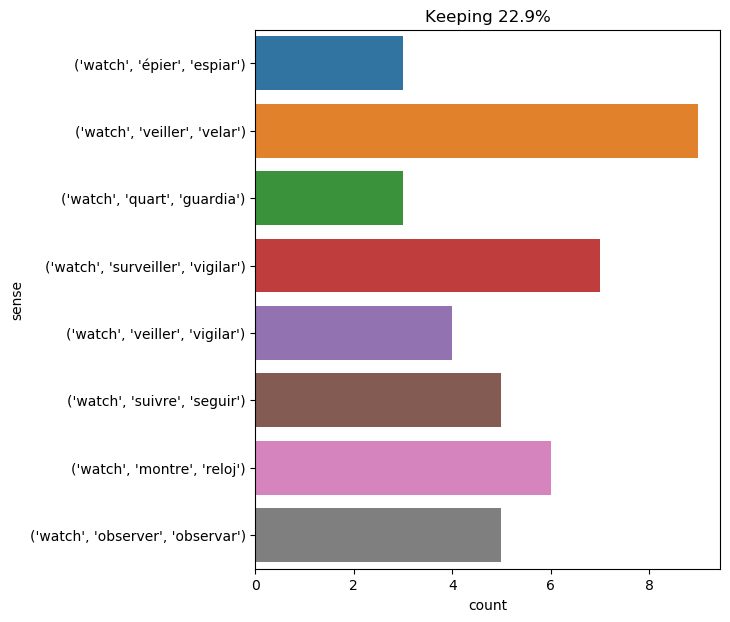

Data behind this chart, as committed beside it:
text, ind, sense, label
milady knew she might be watched , so sh…, 5, ('watch', 'épier', 'espiar'), 0
he found me in the kitchen , watching th…, 7, ('watch', 'surveiller', 'vigilar'), 1
for a quarter of an hour , we continued …, 10, ('watch', 'observer', 'observar'), 2
it was even probable that if some piece …, 35, ('watch', 'surveiller', 'vigilar'), 1
three hours later , still treading on th…, 77, ('watch', 'montre', 'reloj'), 3
this accident happened around five o'clo…, 21, ('watch', 'quart', 'guardia'), 4
from that moment she watched all his act…, 4, ('watch', 'surveiller', 'vigilar'), 1
we had no time to watch these phenomena …, 5, ('watch', 'observer', 'observar'), 2
so that monsieur watched bassompierre ; …, 3, ('watch', 'surveiller', 'vigilar'), 1
" you have not observed anyone follow or…, 8, ('watch', 'surveiller', 'vigilar'), 1
it was , however , necessary to affect w…, 46, ('watch', 'veiller', 'velar'), 5
when i came to myself , i was stretched …, 23, ('watch', 'épier', 'espiar'), 0
i left conseil to the proper stowing of …, 15, ('watch', 'suivre', 'seguir'), 6
the reef was the mark for which she was …, 38, ('watch', 'observer', 'observar'), 2
" you can hardly fail to be better , for…, 18, ('watch', 'veiller', 'velar'), 5
neb , who was watching near the poultry …, 4, ('watch', 'veiller', 'vigilar'), 7
nothing was heard but that , and jup wit…, 18, ('watch', 'veiller', 'vigilar'), 7
" yes , it is i , " said d’artagnan , " …, 21, ('watch', 'veiller', 'velar'), 5
" it is my duty to watch over your life …, 6, ('watch', 'veiller', 'velar'), 5
" it is my duty to watch over your life …, 16, ('watch', 'veiller', 'velar'), 5
herbert watched the work with great inte…, 1, ('watch', 'suivre', 'seguir'), 6
" my watch ? a family watch , monsieur ,…, 6, ('watch', 'montre', 'reloj'), 3
the night passed . mr . fogg went to bed…, 25, ('watch', 'veiller', 'velar'), 5
as the glasses had been returned to the …, 8, ('watch', 'montre', 'reloj'), 3
a sailor on watch hailed the boat ; the …, 3, ('watch', 'quart', 'guardia'), 4
gideon spilett now watched the captain w…, 3, ('watch', 'observer', 'observar'), 2
his companions , bending over him , watc…, 7, ('watch', 'suivre', 'seguir'), 6
it was but too true that the railway cam…, 21, ('watch', 'montre', 'reloj'), 3
" then this house does not belong to tha…, 14, ('watch', 'montre', 'reloj'), 3
" listen , " said the young man to the s…, 47, ('watch', 'veiller', 'vigilar'), 7
_ tuesday , august 18 . _ --evening came…, 59, ('watch', 'quart', 'guardia'), 4
the young man and young woman perceived …, 9, ('watch', 'suivre', 'seguir'), 6
in the background , among the trees , th…, 53, ('watch', 'veiller', 'velar'), 5
but on this day , while pencroft watched…, 7, ('watch', 'veiller', 'velar'), 5
besides , this return offered him the ad…, 9, ('watch', 'surveiller', 'vigilar'), 1
then the settlers continued to watch the…, 5, ('watch', 'observer', 'observar'), 2
" admirable and dogmatic ! " repeated th…, 23, ('watch', 'surveiller', 'vigilar'), 1
he turned toward the wounded man , who h…, 9, ('watch', 'suivre', 'seguir'), 6
pencroft thought it must be breakfast - …, 11, ('watch', 'montre', 'reloj'), 3
so the convicts were still there , watch…, 7, ('watch', 'épier', 'espiar'), 0
" go , go , i implore you , and return h…, 37, ('watch', 'veiller', 'vigilar'), 7
jane , when will you watch with me again…, 5, ('watch', 'veiller', 'velar'), 5
